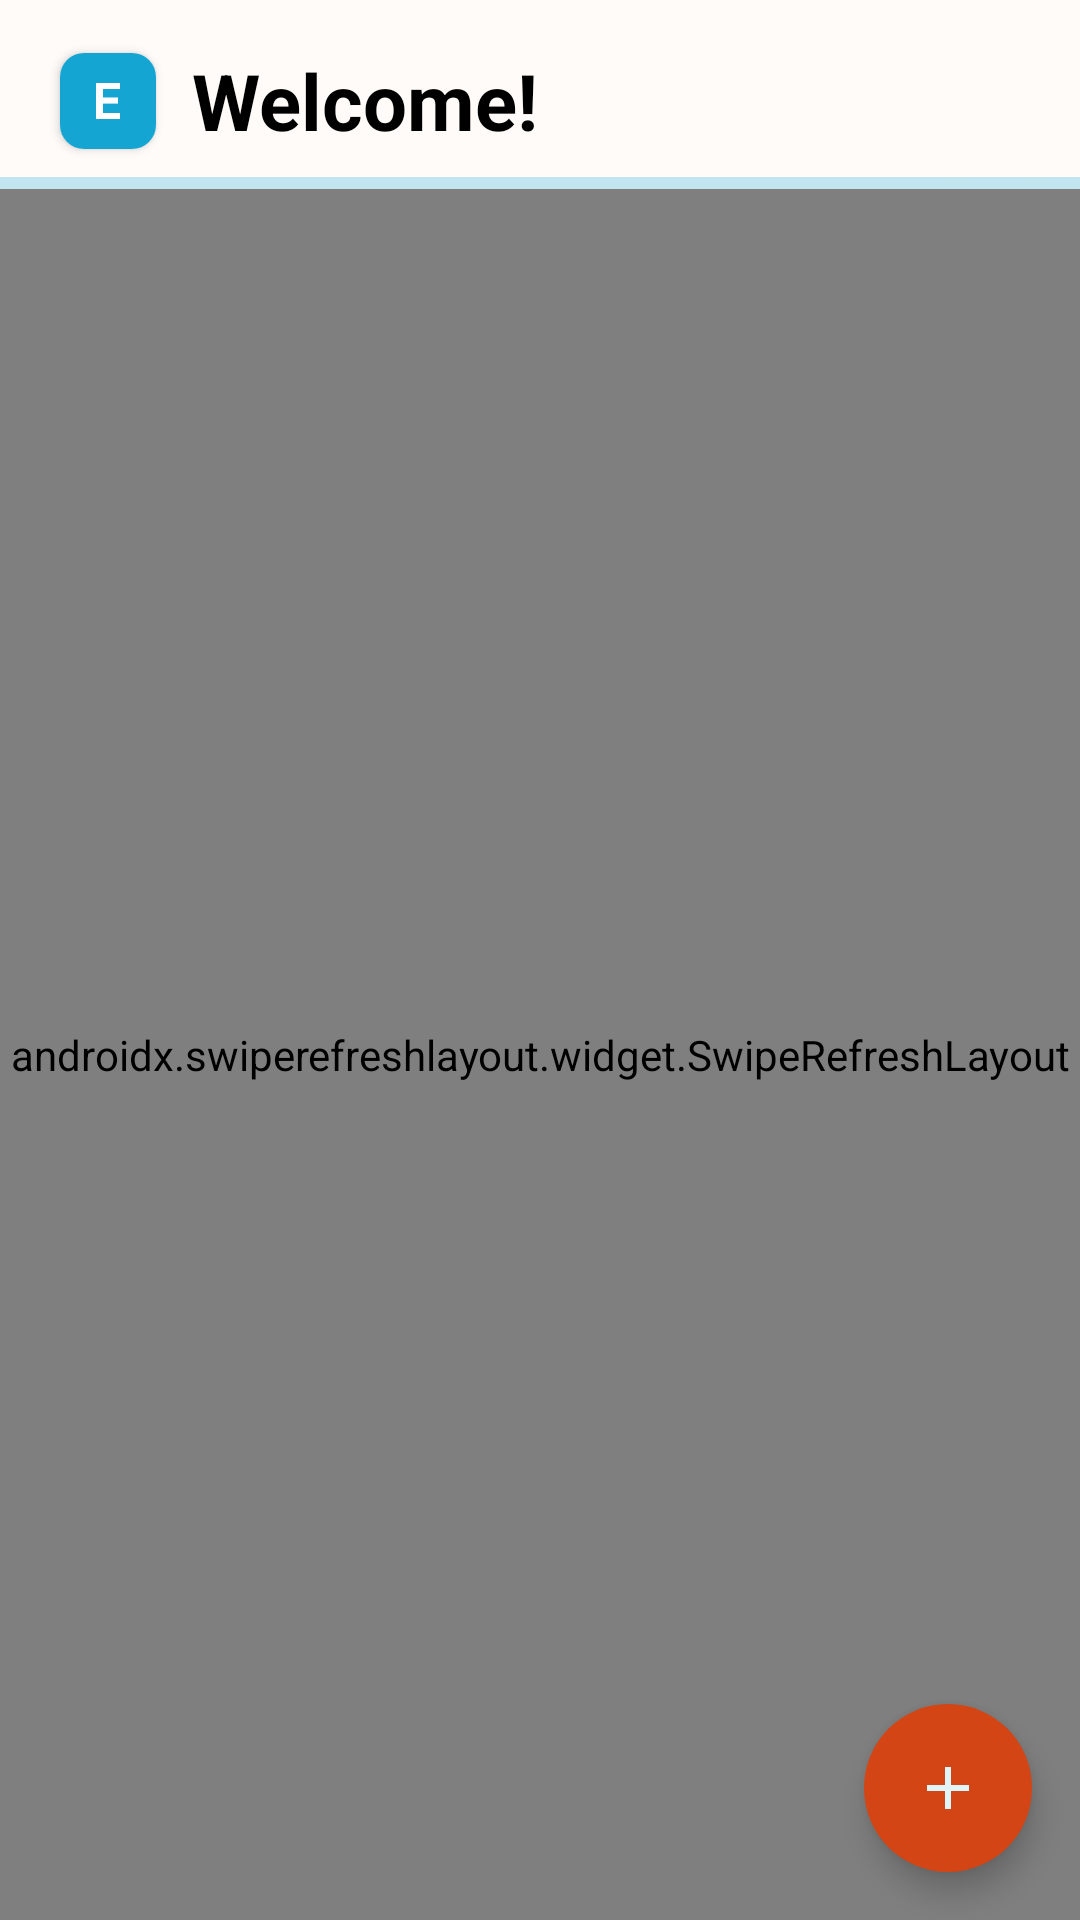

This screen was rendered from an Android layout file. Write that file and the resources it references.
<!-- AndroidManifest.xml: application theme Theme.Eventusa -->
<!-- res/layout/activity_events.xml -->
<?xml version="1.0" encoding="utf-8"?>
<androidx.constraintlayout.widget.ConstraintLayout xmlns:android="http://schemas.android.com/apk/res/android"
    xmlns:app="http://schemas.android.com/apk/res-auto"
    xmlns:tools="http://schemas.android.com/tools"
    android:id="@+id/eventsActivityLayout"
    android:layout_width="match_parent"
    android:layout_height="match_parent"
    tools:context=".screens.events.view.EventsActivity">


    <androidx.coordinatorlayout.widget.CoordinatorLayout
        android:layout_width="match_parent"
        android:layout_height="match_parent"
        android:animateLayoutChanges="true"
        android:background="@color/app_background"
        app:layout_constraintBottom_toBottomOf="parent"
        app:layout_constraintEnd_toEndOf="parent"
        app:layout_constraintStart_toStartOf="parent"
        app:layout_constraintTop_toTopOf="parent">


        <androidx.constraintlayout.widget.ConstraintLayout
            android:layout_width="match_parent"
            android:layout_height="match_parent">


            <ImageView
                android:id="@+id/logoutButton"
                android:layout_width="40dp"
                android:layout_height="40dp"
                android:layout_marginEnd="8dp"
                android:background="@drawable/ripple_round"
                android:padding="8dp"
                android:src="@drawable/logout_icon"
                app:layout_constraintBottom_toBottomOf="@+id/settingsTitleTextView"
                app:layout_constraintEnd_toStartOf="@id/settingsButton"
                app:layout_constraintTop_toTopOf="@+id/settingsTitleTextView"
                app:tint="@color/icon_tint" />


            <ImageView
                android:id="@+id/settingsButton"
                android:layout_width="56dp"
                android:layout_height="56dp"
                android:background="@drawable/ripple_round"
                android:padding="16dp"
                android:src="@drawable/settings_icon"
                app:layout_constraintBottom_toBottomOf="@+id/settingsTitleTextView"
                app:layout_constraintEnd_toEndOf="parent"
                app:layout_constraintTop_toTopOf="@+id/settingsTitleTextView"
                app:tint="@color/icon_tint" />

            <androidx.cardview.widget.CardView
                android:id="@+id/eventusaSmallIconCardView"
                android:layout_width="wrap_content"
                android:layout_height="wrap_content"
                android:layout_marginStart="20dp"

                app:cardCornerRadius="8dp"
                app:layout_constraintBottom_toBottomOf="@+id/settingsTitleTextView"
                app:layout_constraintStart_toStartOf="parent"
                app:layout_constraintTop_toTopOf="@+id/settingsTitleTextView">

                <ImageView
                    android:id="@+id/eventusaSmallIcon"
                    android:layout_width="32dp"
                    android:layout_height="32dp"
                    android:src="@drawable/eventusa_logo" />
            </androidx.cardview.widget.CardView>


            <TextView
                android:id="@+id/settingsTitleTextView"
                android:layout_width="0dp"
                android:layout_height="wrap_content"
                android:layout_marginVertical="16dp"
                android:layout_marginStart="12dp"
                android:ellipsize="end"
                android:maxLines="1"
                android:text="Welcome!"
                android:textColor="@color/black"
                android:textSize="26dp"
                android:textStyle="bold"
                app:layout_constraintEnd_toStartOf="@+id/logoutButton"
                app:layout_constraintStart_toEndOf="@+id/eventusaSmallIconCardView"
                app:layout_constraintTop_toTopOf="parent" />

            <com.google.android.material.progressindicator.LinearProgressIndicator
                android:id="@+id/progressBar"
                android:layout_width="0dp"
                android:layout_height="wrap_content"
                android:layout_marginTop="8dp"
                android:indeterminate="true"
                android:visibility="visible"
                app:indicatorColor="@color/event_rinet_blue"
                app:layout_constraintEnd_toEndOf="parent"
                app:layout_constraintStart_toStartOf="parent"
                app:layout_constraintTop_toBottomOf="@id/settingsTitleTextView"
                tools:visibility="visible" />


            <androidx.swiperefreshlayout.widget.SwipeRefreshLayout xmlns:android="http://schemas.android.com/apk/res/android"
                android:id="@+id/swipeRefresh"
                android:layout_width="0dp"
                android:layout_height="0dp"
                app:layout_constraintBottom_toBottomOf="parent"
                app:layout_constraintEnd_toEndOf="parent"
                app:layout_constraintStart_toStartOf="parent"
                app:layout_constraintTop_toBottomOf="@id/progressBar">

                <androidx.recyclerview.widget.RecyclerView
                    android:id="@+id/recyclerView"
                    android:layout_width="match_parent"
                    tools:visibility="gone"
                    android:layout_height="match_parent"
                    android:background="@color/app_background"
                    app:layout_constraintBottom_toBottomOf="parent"
                    app:layout_constraintEnd_toEndOf="parent"
                    app:layout_constraintStart_toStartOf="parent"
                    app:layout_constraintTop_toTopOf="parent"
                    tools:listitem="@layout/row_event" />

            </androidx.swiperefreshlayout.widget.SwipeRefreshLayout>

            <LinearLayout
                android:id="@+id/hintPullToRefreshLayout"
                android:layout_width="wrap_content"
                android:layout_height="wrap_content"
                android:orientation="vertical"
                android:visibility="gone"
                android:layout_marginTop="48dp"
                app:layout_constraintEnd_toEndOf="parent"
                app:layout_constraintStart_toStartOf="parent"
                app:layout_constraintTop_toBottomOf="@id/progressBar"
                tools:visibility="visible">

                <ImageView
                    android:layout_width="wrap_content"
                    android:layout_height="wrap_content"
                    android:src="@drawable/arrow_down"
                    android:layout_marginBottom="8dp"
                    app:tint="@color/text_hint"
                    android:layout_gravity="center"/>

                <TextView
                    android:layout_width="wrap_content"
                    android:layout_height="wrap_content"
                    android:text="Pull to refresh"
                    android:textColor="@color/text_hint"
                    android:textSize="20sp"
                    android:textStyle="bold" />

            </LinearLayout>


        </androidx.constraintlayout.widget.ConstraintLayout>

    </androidx.coordinatorlayout.widget.CoordinatorLayout>

    <com.google.android.material.floatingactionbutton.FloatingActionButton
        android:id="@+id/newEventFab"
        android:layout_width="wrap_content"
        android:layout_height="wrap_content"
        android:layout_margin="16dp"
        android:backgroundTint="@color/secondary_color"
        android:contentDescription="New event"
        app:borderWidth="0dp"
        app:layout_constraintBottom_toBottomOf="parent"
        app:layout_constraintEnd_toEndOf="parent"
        app:srcCompat="@drawable/plus_icon"
        app:tint="@color/event_text" />

</androidx.constraintlayout.widget.ConstraintLayout>
<!-- res/layout/row_event.xml (included above) -->
<?xml version="1.0" encoding="utf-8"?>
<androidx.constraintlayout.widget.ConstraintLayout xmlns:android="http://schemas.android.com/apk/res/android"
    xmlns:app="http://schemas.android.com/apk/res-auto"
    xmlns:tools="http://schemas.android.com/tools"
    android:layout_width="match_parent"
    android:layout_height="wrap_content"
    android:layout_marginHorizontal="0dp"
    android:layout_marginTop="8dp"
    >


    <TextView
        android:id="@+id/dayInWeekTextView"
        android:layout_width="40dp"
        android:layout_height="wrap_content"
        android:layout_marginStart="16dp"
        android:layout_marginTop="-2dp"
        android:fontFamily="sans-serif"

        tools:text="Mon"
        android:textAlignment="center"
        android:textColor="#404040"
        android:textSize="13sp"


        app:layout_constraintStart_toStartOf="parent"
        app:layout_constraintTop_toTopOf="parent" />


    <View
        android:id="@+id/view"
        android:layout_width="1dp"
        android:layout_height="1dp"
        app:layout_constraintBottom_toBottomOf="parent"
        app:layout_constraintStart_toStartOf="parent"
        app:layout_constraintTop_toTopOf="parent" />

    <TextView
        android:id="@+id/dayInMonthTextView"
        android:layout_width="48dp"
        android:layout_height="wrap_content"
        android:fontFamily="sans-serif"
        tools:text="12"
        android:textAlignment="center"
        android:textColor="#252525"


        android:textSize="17sp"
        app:layout_constraintEnd_toEndOf="@+id/dayInWeekTextView"
        app:layout_constraintHorizontal_bias="0.5"
        app:layout_constraintStart_toStartOf="@+id/dayInWeekTextView"
        app:layout_constraintTop_toBottomOf="@+id/dayInWeekTextView" />


    <androidx.cardview.widget.CardView
        android:id="@+id/cardView"
        android:layout_width="0dp"
        android:layout_height="wrap_content"
        android:layout_marginStart="16dp"
        android:layout_marginEnd="32dp"
        app:cardCornerRadius="10dp"

        app:cardElevation="0dp"
        app:layout_constraintBottom_toBottomOf="parent"
        app:layout_constraintEnd_toEndOf="parent"
        app:layout_constraintStart_toEndOf="@+id/dayInMonthTextView"
        app:layout_constraintTop_toTopOf="parent">

        <LinearLayout
            android:layout_width="match_parent"
            android:layout_height="wrap_content"
            android:background="@drawable/rinet_color_ripple"
            android:orientation="vertical">

            <TextView
                android:id="@+id/eventTitleTextView"
                android:layout_width="wrap_content"
                android:layout_height="wrap_content"
                android:layout_marginHorizontal="12dp"
                android:layout_marginTop="6dp"
                android:layout_marginBottom="6dp"
                android:fontFamily="sans-serif-medium"
                android:text="Uvid u gradsko oko aplikaciju"
                android:textColor="@color/event_text"
                android:textSize="@dimen/row_event_text"
                android:textStyle="normal" />

            <TextView
                android:id="@+id/eventPeriodTextView"
                android:layout_width="wrap_content"
                android:layout_height="wrap_content"
                android:layout_marginHorizontal="12dp"
                android:layout_marginTop="-8dp"
                android:layout_marginBottom="6dp"
                android:text="15:30–16:30"

                android:textColor="@color/event_time_text"
                android:textSize="@dimen/row_event_text" />
        </LinearLayout>

    </androidx.cardview.widget.CardView>

</androidx.constraintlayout.widget.ConstraintLayout>
<!-- resources referenced by this layout -->
<resources>
  <color name="app_background">#FFFBF8</color>
  <color name="black">#FF000000</color>
  <color name="event_rinet_blue">#15A5D3</color>
  <color name="event_text">#e1f4f9</color>
  <color name="event_time_text">#e1f4f9</color>
  <color name="icon_tint">#505050</color>
  <color name="secondary_color">#d34515</color>
  <color name="text_hint">#686868</color>
  <dimen name="row_event_text">14sp</dimen>
  <!-- drawable eventusa_logo: png bitmap (drawable, 2459 bytes) -->
  <!-- drawable plus_icon (drawable) -->
  <vector android:height="12dp" android:tint="#BFBFBF"
      android:viewportHeight="24" android:viewportWidth="24"
      android:width="12dp" xmlns:android="http://schemas.android.com/apk/res/android">
      <path android:fillColor="@android:color/white" android:pathData="M19,13h-6v6h-2v-6H5v-2h6V5h2v6h6v2z"/>
  </vector>
  <!-- drawable rinet_color_ripple (drawable) -->
  <?xml version="1.0" encoding="utf-8"?>
  <ripple android:color="@color/rinet_color_ripple" xmlns:android="http://schemas.android.com/apk/res/android">
  
  
      <item
          android:id="@+id/mask"
          android:drawable="@color/event_rinet_blue" >
      </item>
  
  </ripple>
  <!-- drawable ripple_round (drawable) -->
  <?xml version="1.0" encoding="utf-8"?>
  <ripple android:color="@color/ripple_color" xmlns:android="http://schemas.android.com/apk/res/android">
  
  
      <item
          android:id="@+id/mask"
          android:drawable="@drawable/rounded_borders" >
      </item>
  
  </ripple>
  <style name="Theme.Eventusa" parent="Theme.MaterialComponents.DayNight.NoActionBar">
          
  
  
  
  
  
  
  
          
          <item name="android:statusBarColor">@color/app_background</item>
          <item name="android:windowLightStatusBar">true</item>
          
  
          <item name="colorControlActivated">@color/event_rinet_blue</item>
  
          <item name="colorAccent">@color/event_rinet_blue</item>
  
  
          
      </style>
  <color name="rinet_color_ripple">#0C8AB3</color>
  <color name="ripple_color">#3715A5D3</color>
  <!-- drawable rounded_borders (drawable) -->
  <?xml version="1.0" encoding="utf-8"?>
  <shape xmlns:android="http://schemas.android.com/apk/res/android" >
      <corners android:radius="24dp"/>
      <solid android:color="@color/app_background"/>
      <padding android:left="20dp" android:right="20dp"/>
  </shape>
</resources>
